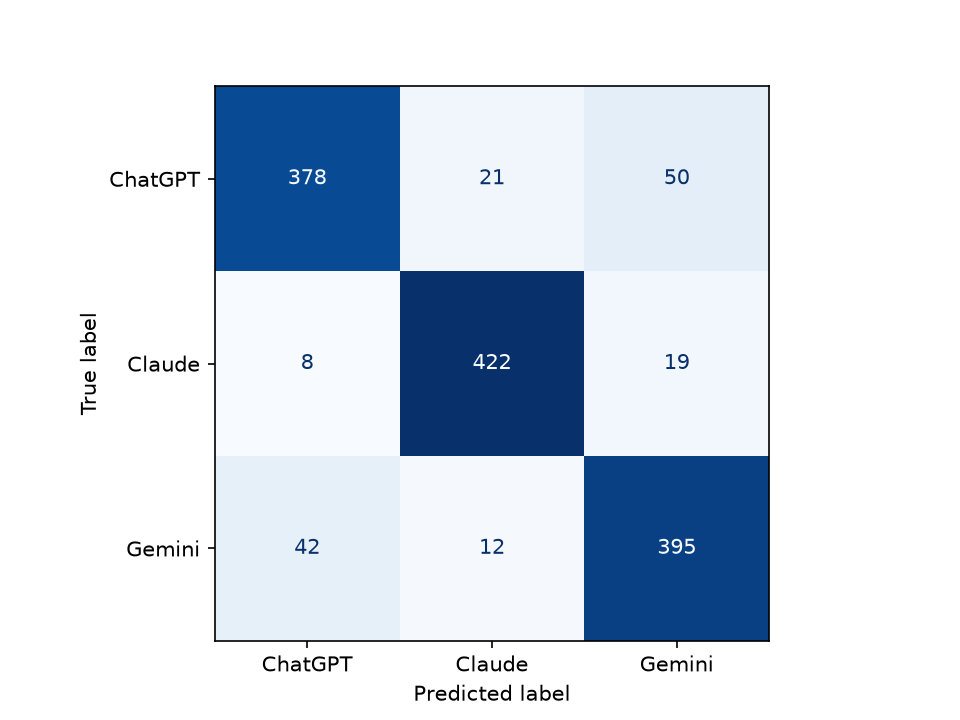

Source data for this figure (header and first rows):
, ChatGPT, Claude, Gemini
ChatGPT, 378, 21, 50
Claude, 8, 422, 19
Gemini, 42, 12, 395
